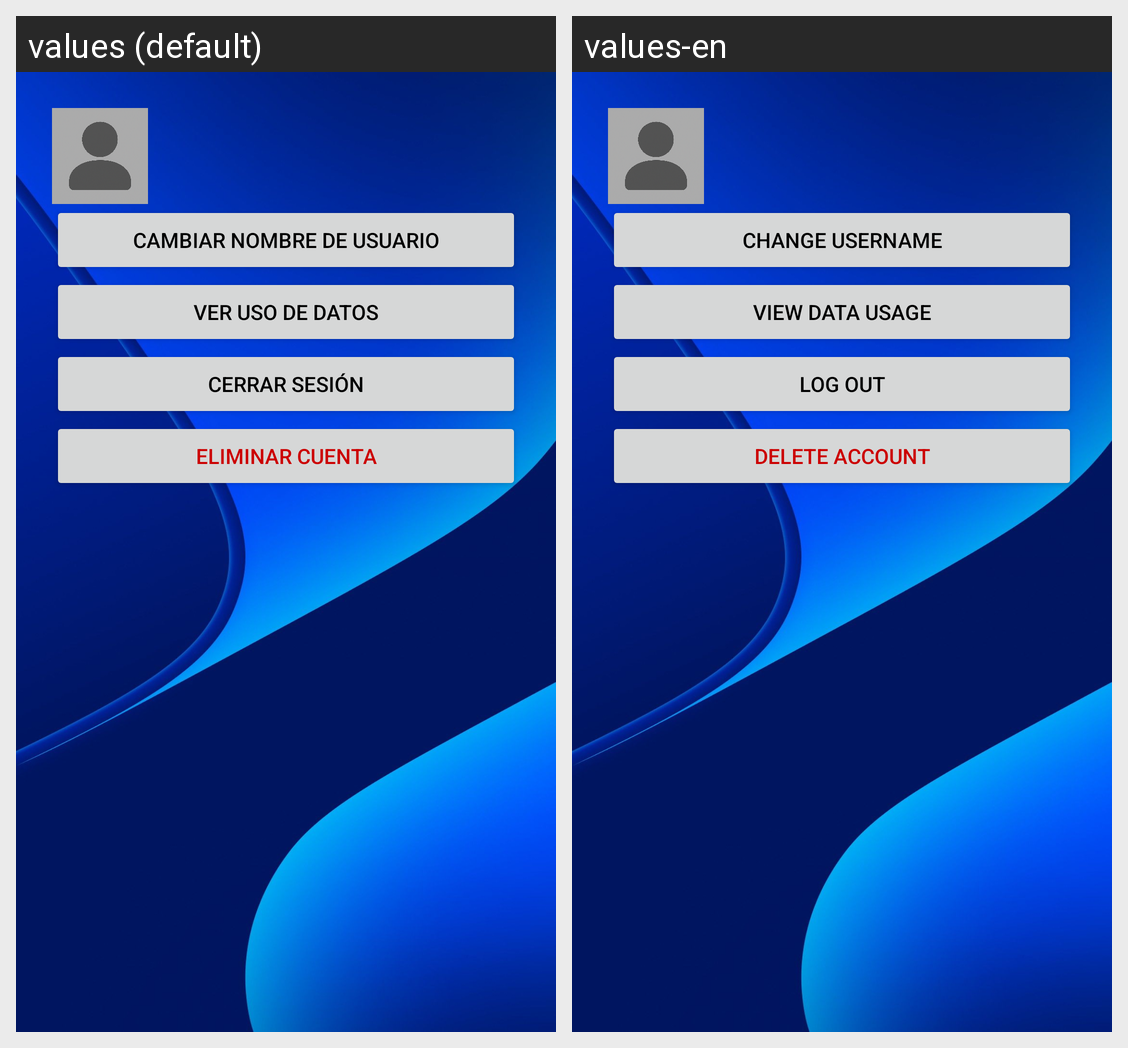

Locale-by-locale string values for the Android screen shown in this grid:
Android screen res/layout/activity_profile.xml rendered under 2 locales, left to right: values (default), values-en. Device: Nexus 5 (rendered at 1080×1920; each locale shown at half size, 540×960, under a caption strip naming it); theme Theme.AppEncuestas.
Strings drawn on this screen, with the default value and each locale's value (text and hints the layout hard-codes, and strings that could not be matched under every locale, appear in the picture but are not listed):

change_username
  values: Cambiar nombre de usuario
  values-en: Change username

view_data_usage
  values: Ver uso de datos
  values-en: View data usage

logout
  values: Cerrar sesión
  values-en: Log out

delete_account
  values: Eliminar cuenta
  values-en: Delete account
